Dataset: data (GitHub, poleval/2026-polocrbench). Classes: real, real degraded, real handwritten.

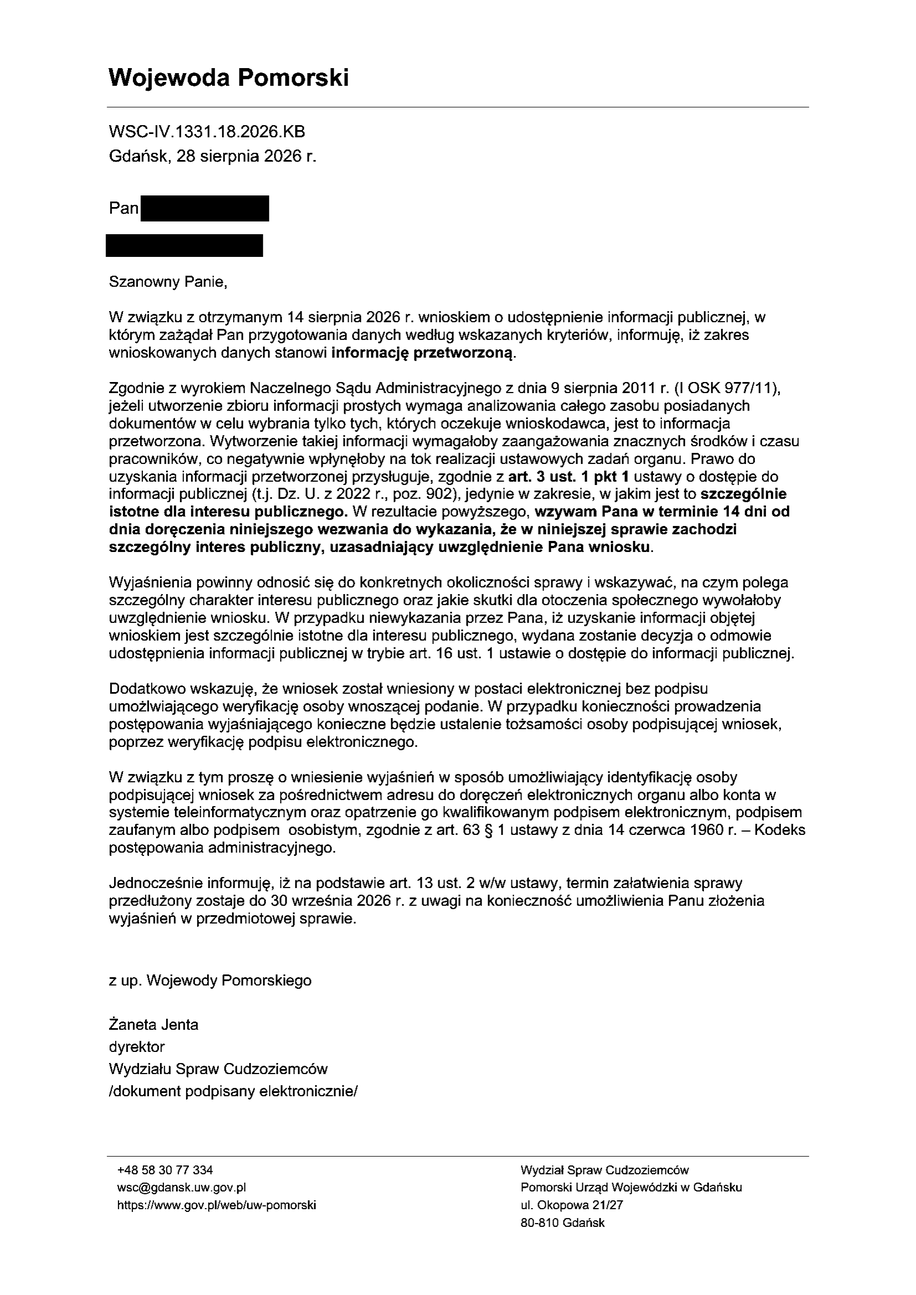
Label: real

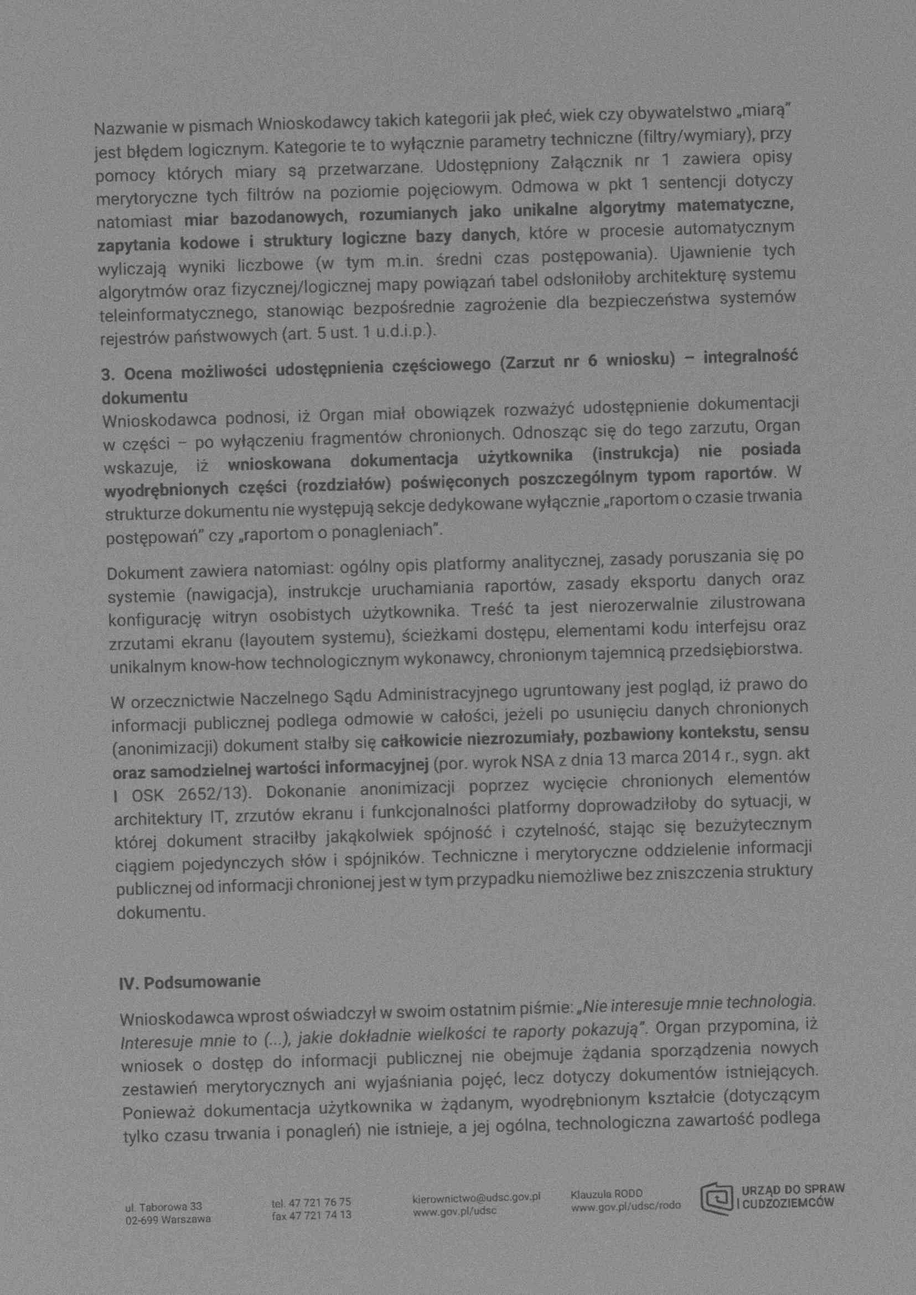
Label: real degraded

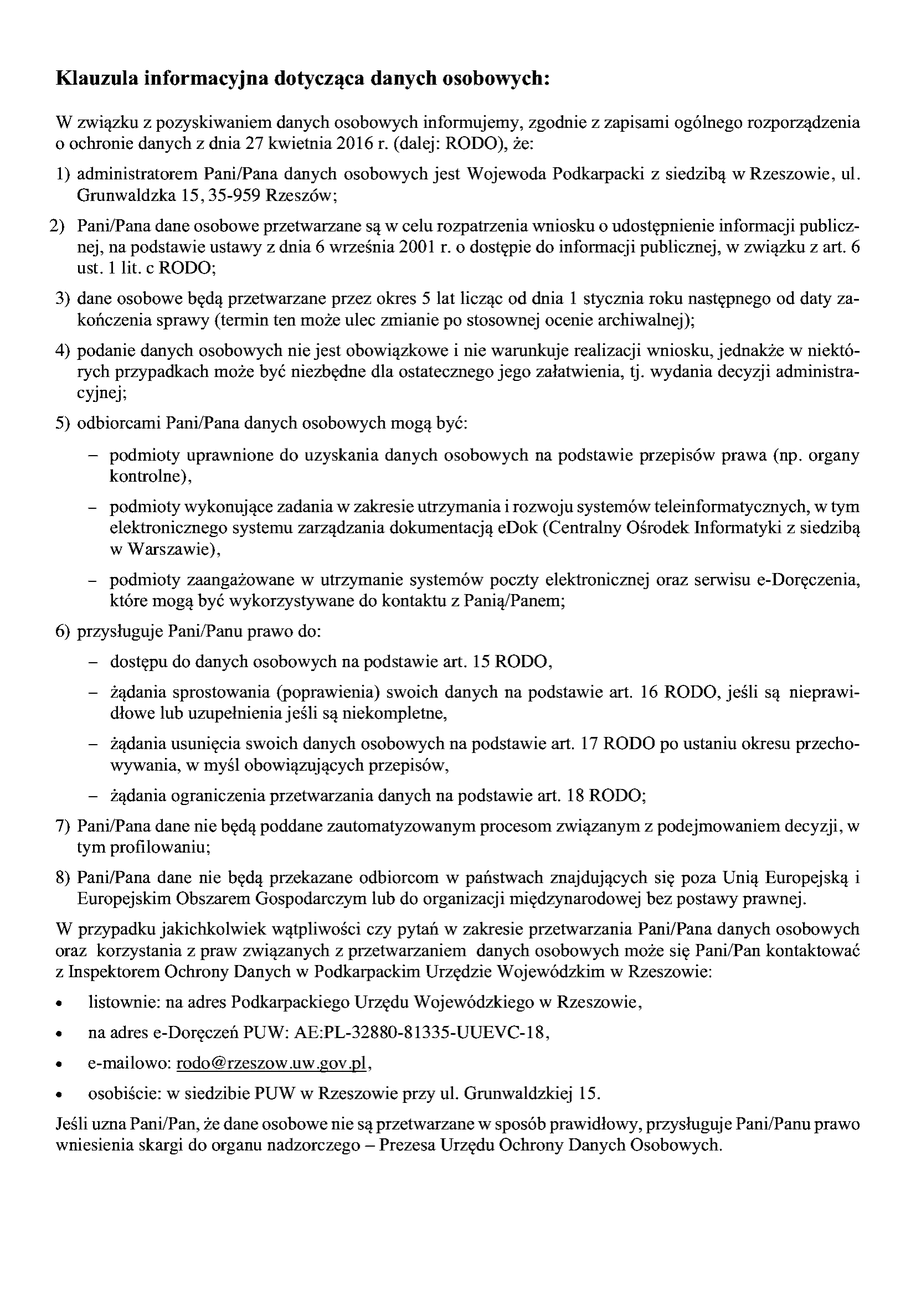
Label: real

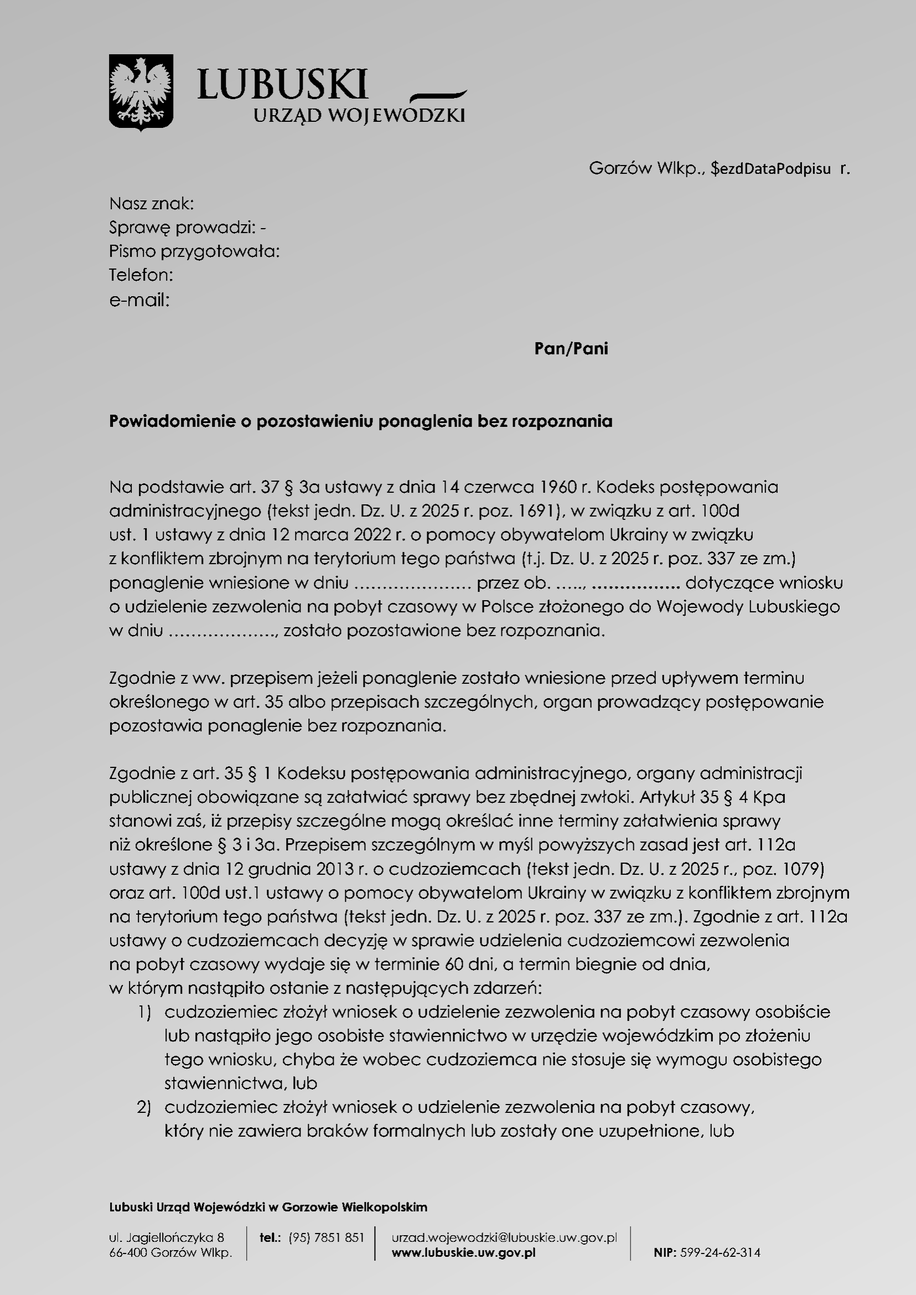
Label: real degraded

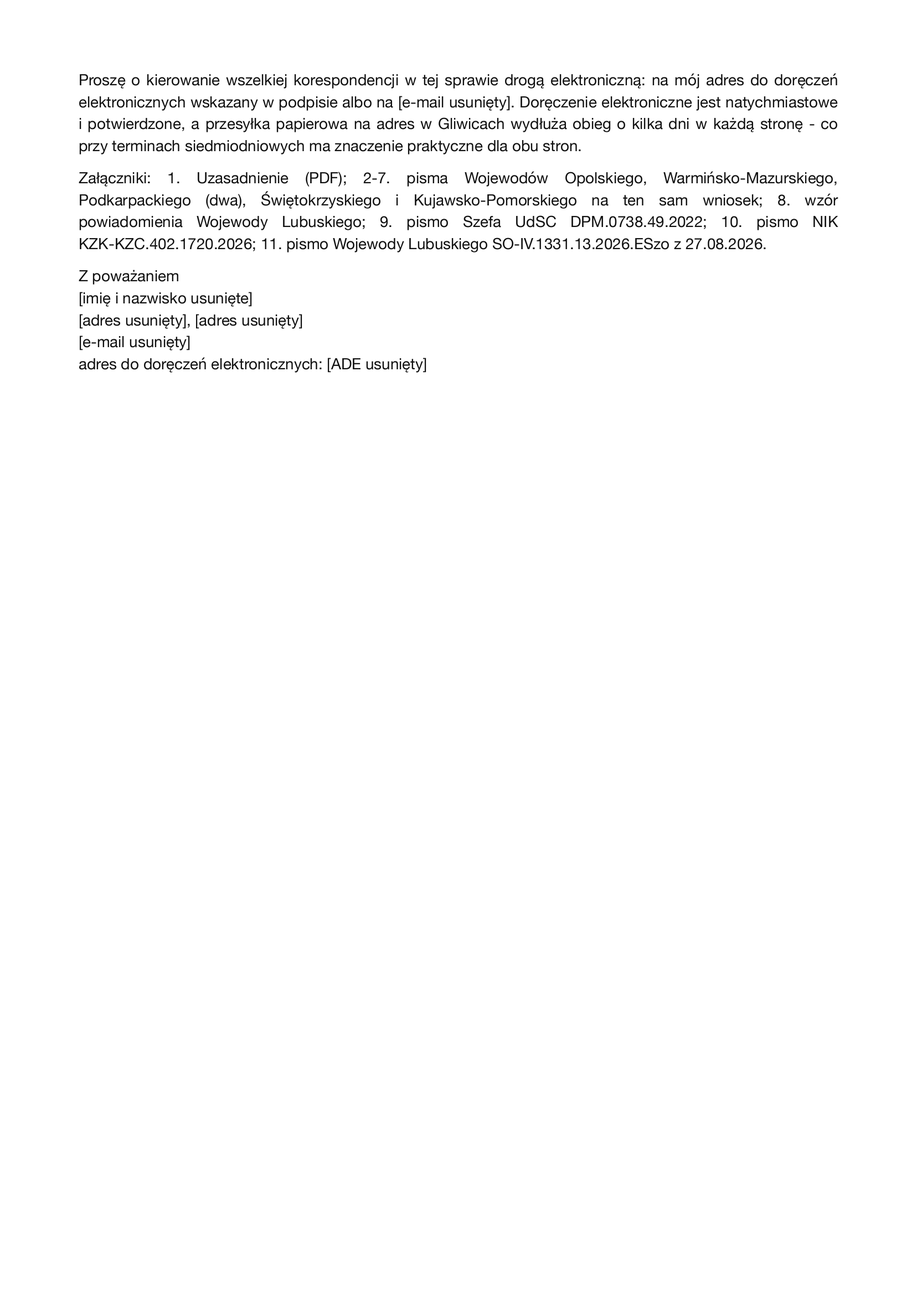
Label: real

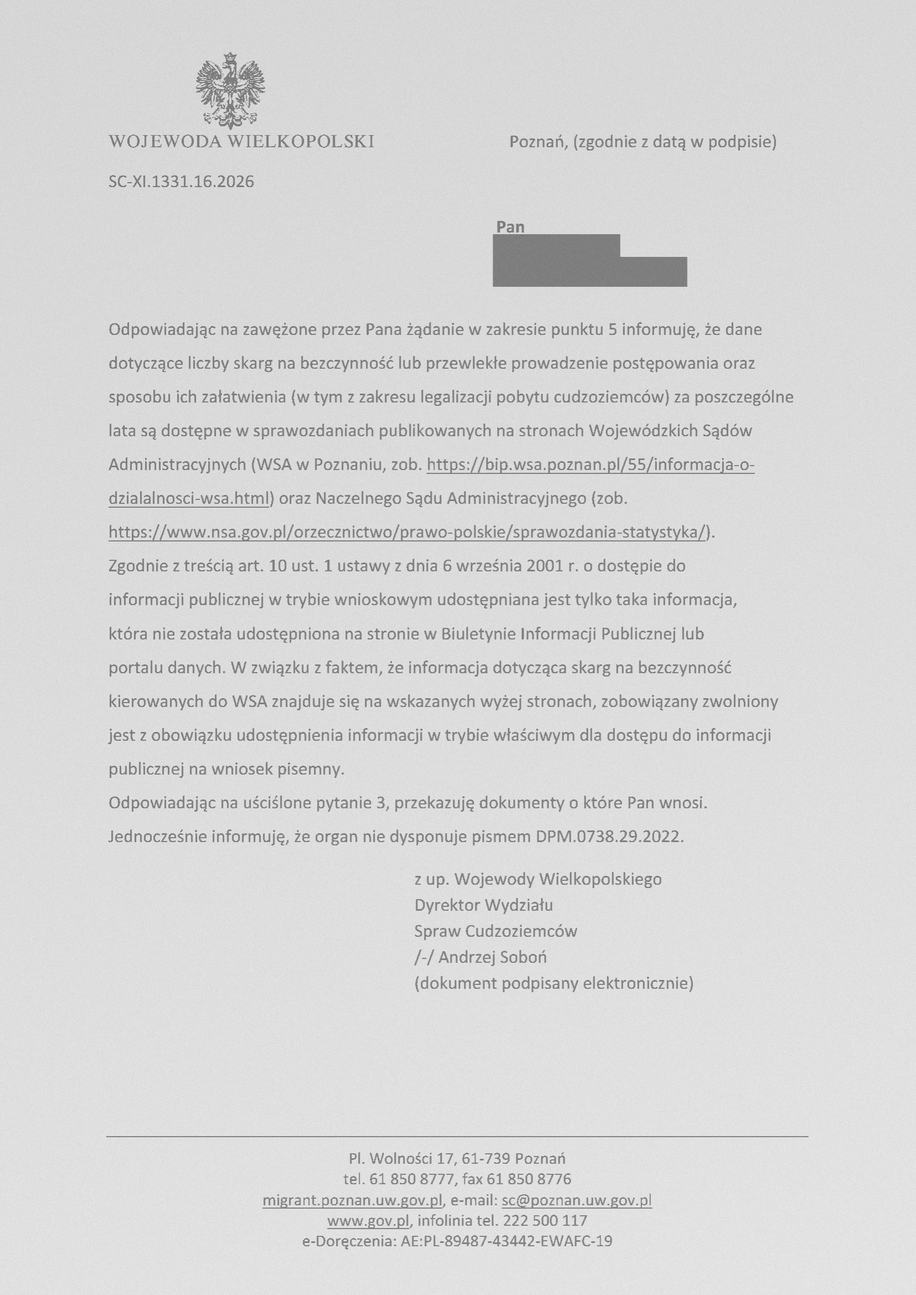
Label: real degraded
